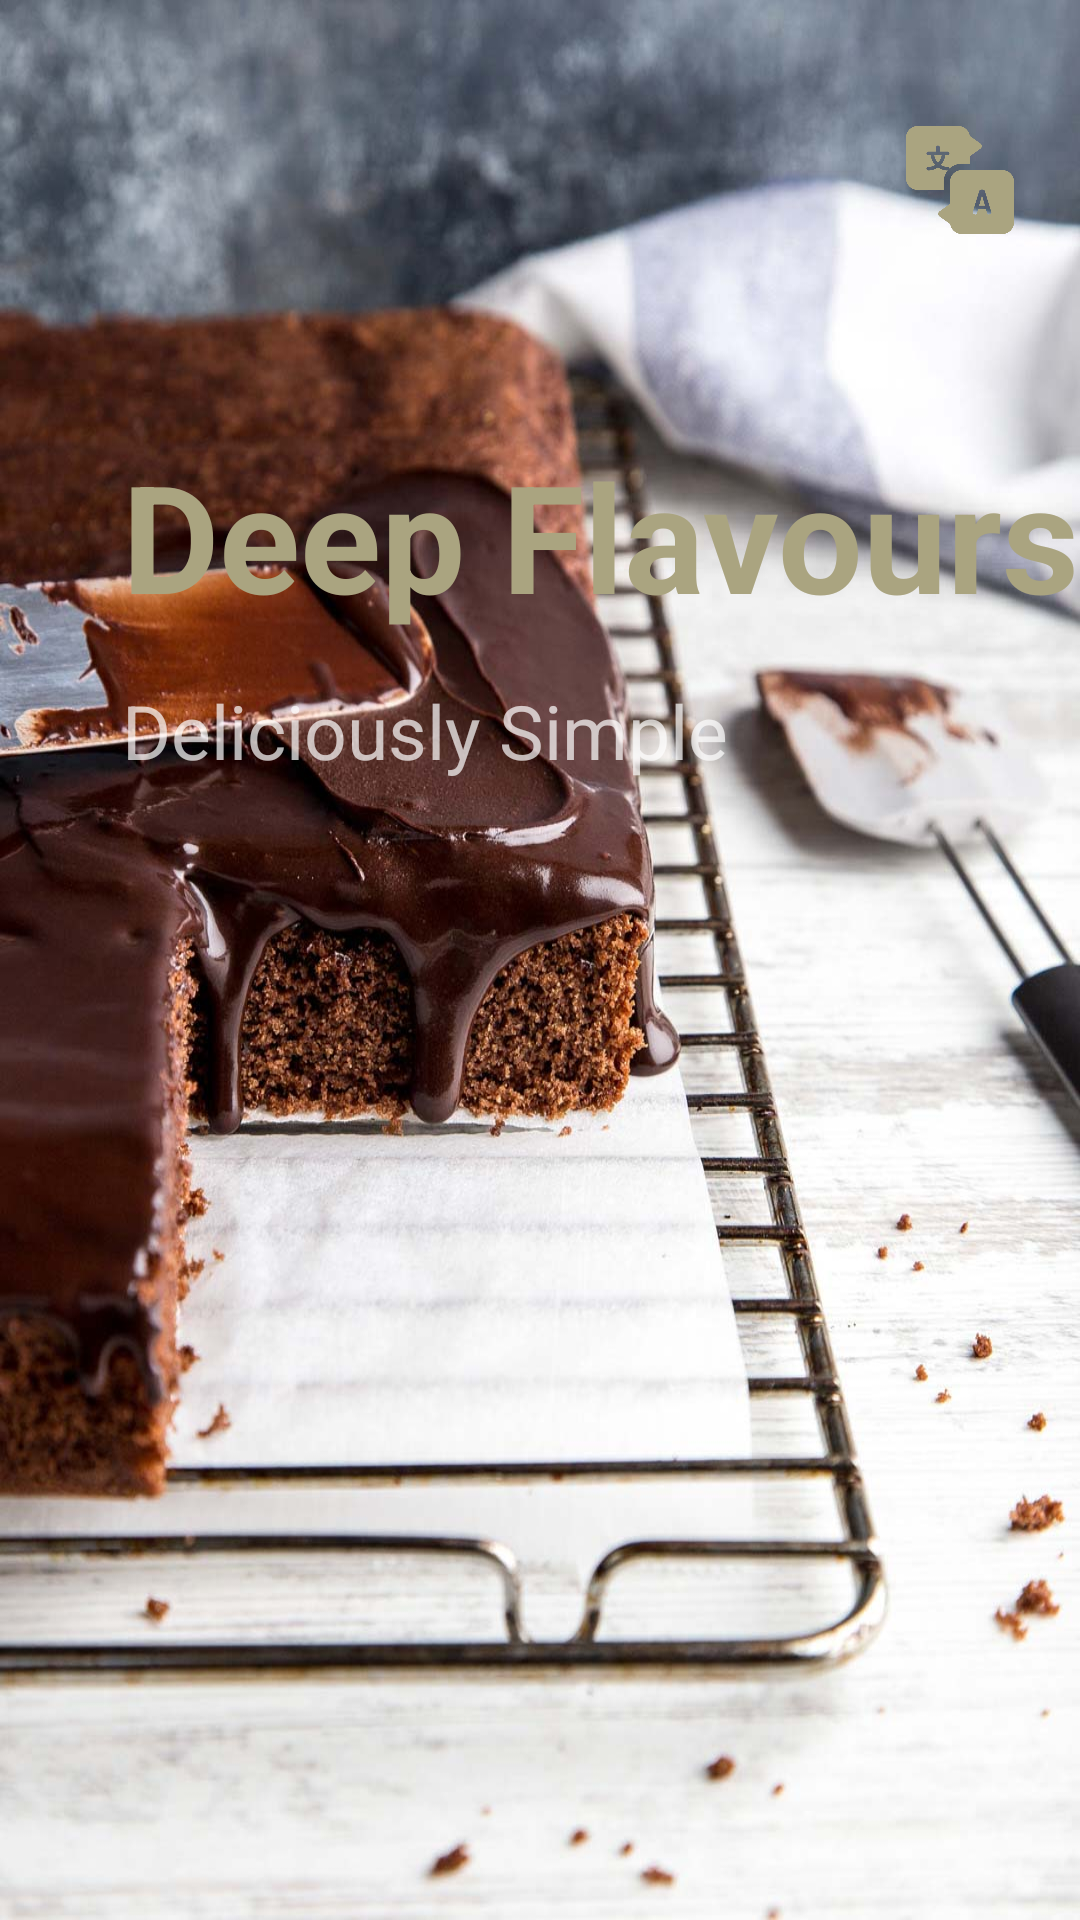

Produce the Android XML layout that renders to this screen, including the resource entries it uses.
<!-- AndroidManifest.xml: application theme Theme.AppCompat.NoActionBar -->
<!-- res/layout/activity_startcooking.xml -->
<?xml version="1.0" encoding="utf-8"?>
<androidx.constraintlayout.widget.ConstraintLayout xmlns:android="http://schemas.android.com/apk/res/android"
    xmlns:app="http://schemas.android.com/apk/res-auto"
    xmlns:tools="http://schemas.android.com/tools"
    android:id="@+id/id_startcooking"
    android:layout_width="fill_parent"
    android:layout_height="fill_parent"
    android:background="@drawable/startcooking_ui"
    tools:context=".StartCooking">

    <ImageView
        android:id="@+id/iv_language"
        android:layout_width="50dp"
        android:layout_height="50dp"
        android:layout_marginTop="35dp"
        android:layout_marginRight="15dp"
        android:padding="7dp"
        android:src="@drawable/translate"
        app:layout_constraintRight_toRightOf="parent"
        app:layout_constraintTop_toTopOf="parent" />

    <LinearLayout
        android:id="@+id/linearLayout_startcooking"
        android:layout_width="wrap_content"
        android:layout_height="wrap_content"
        android:layout_marginTop="145dp"
        android:orientation="vertical"
        app:layout_constraintLeft_toLeftOf="parent"
        app:layout_constraintRight_toRightOf="parent"
        app:layout_constraintTop_toTopOf="parent">

        <TextView
            android:id="@+id/deep_flavours"
            android:layout_width="wrap_content"
            android:layout_height="wrap_content"
            android:layout_marginStart="40dp"
            android:layout_marginBottom="15dp"
            android:text="@string/deep_flavours"
            android:textColor="#aaa480"
            android:textSize="50sp"
            android:textStyle="bold" />

        <TextView
            android:id="@+id/deliciously_simple"
            android:layout_width="wrap_content"
            android:layout_height="wrap_content"
            android:layout_marginStart="40dp"
            android:text="@string/deliciously_simple"
            android:textSize="25sp" />
    </LinearLayout>


    <Button
        android:id="@+id/startcooking_btn"
        android:layout_width="wrap_content"
        android:layout_height="wrap_content"
        android:layout_marginStart="10dp"
        android:layout_marginTop="650dp"
        android:layout_marginEnd="10dp"
        android:layout_marginBottom="100dp"
        android:width="270dp"
        android:height="20dp"
        android:alpha="0.90"
        android:background="@drawable/btn_startcooking"
        android:text="@string/startcooking_btn"
        android:textSize="15sp"
        app:layout_constraintBottom_toBottomOf="parent"
        app:layout_constraintEnd_toEndOf="parent"
        app:layout_constraintStart_toStartOf="parent"
        app:layout_constraintTop_toTopOf="parent" />


</androidx.constraintlayout.widget.ConstraintLayout>
<!-- resources referenced by this layout -->
<resources>
  <!-- drawable btn_startcooking (drawable) -->
  <?xml version="1.0" encoding="utf-8"?>
  <shape xmlns:android="http://schemas.android.com/apk/res/android">
  
    <corners android:radius="50dp"/>
  
    <solid android:color="#aaa480" />
  </shape>
  <!-- drawable startcooking_ui: jpg bitmap (drawable-v24, 146157 bytes) -->
  <!-- drawable translate: png bitmap (drawable-v24, 15338 bytes) -->
  <string name="deep_flavours">Deep Flavours</string>
  <string name="deliciously_simple">Deliciously Simple</string>
  <string name="startcooking_btn">Start Cooking</string>
  
      //On Boarding - choose LogIn or SignUp
</resources>
